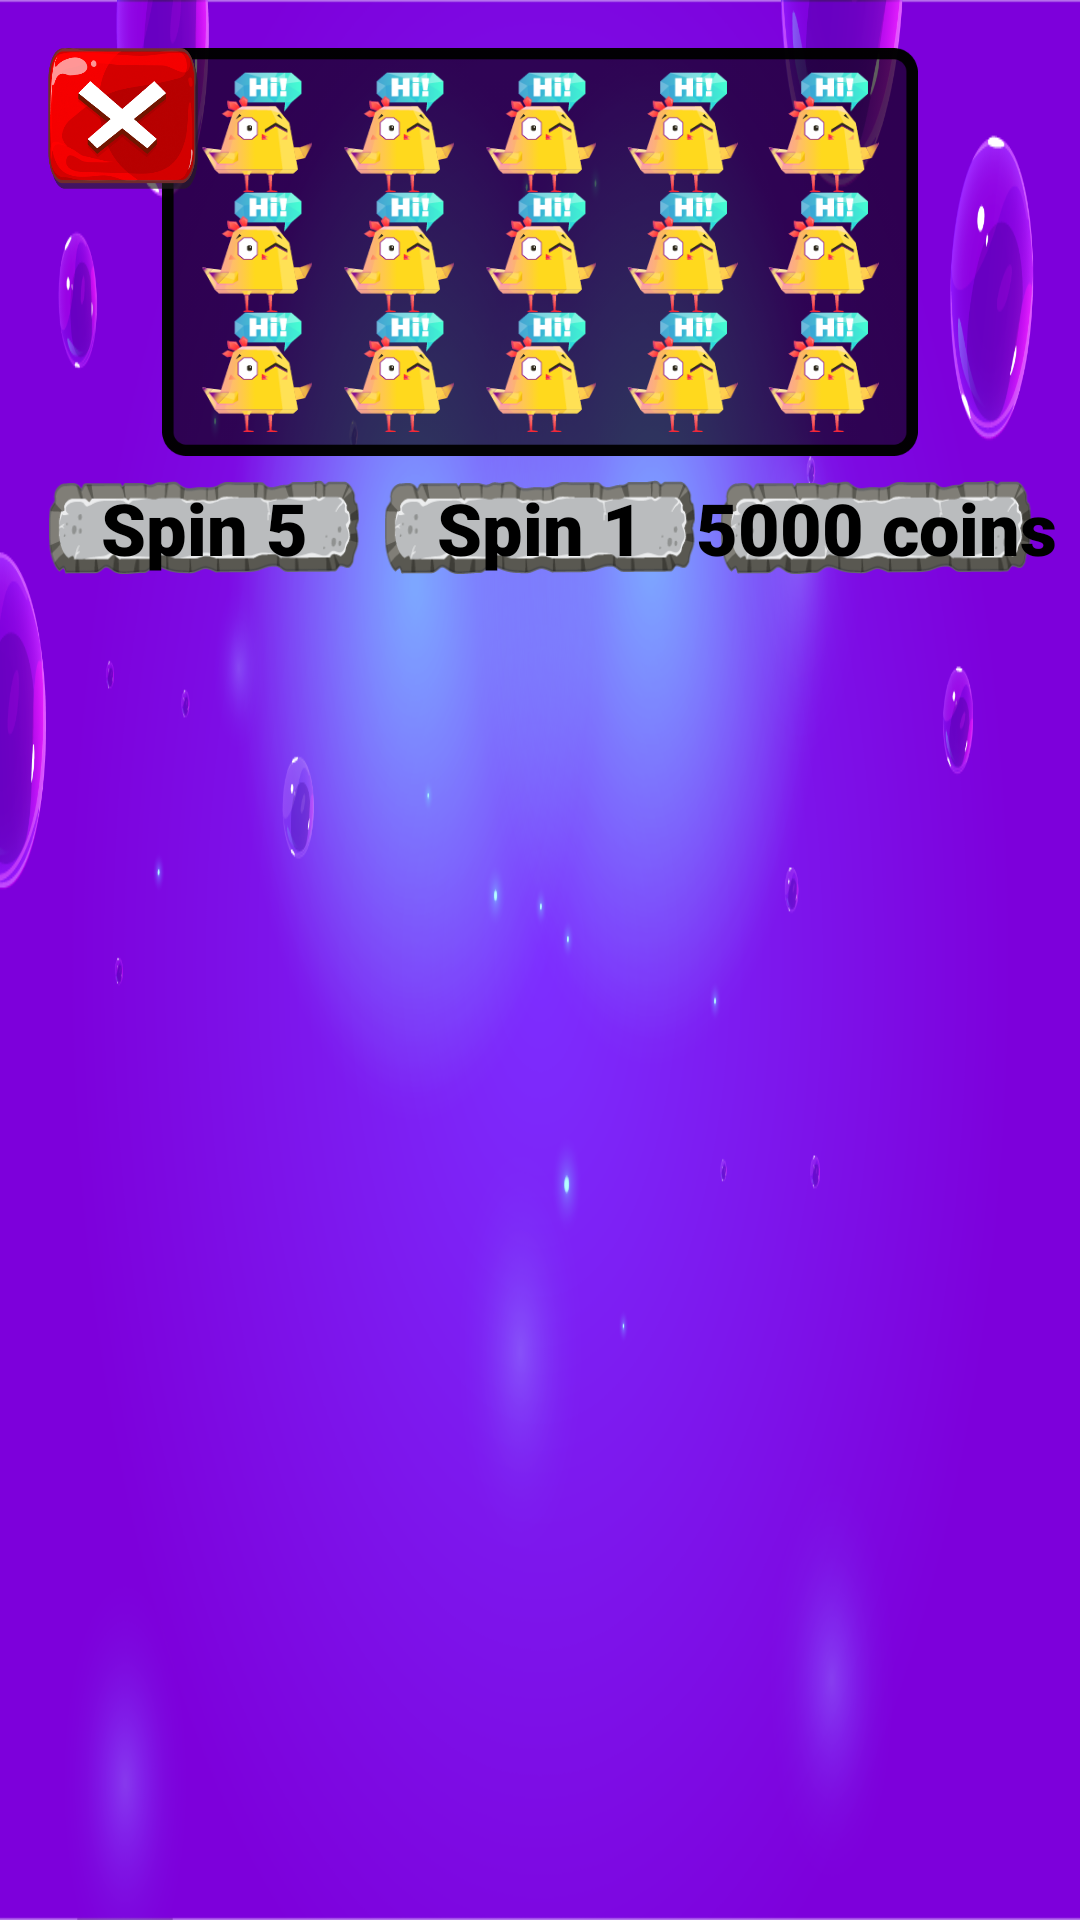

This screen was rendered from an Android layout file. Write that file and the resources it references.
<!-- AndroidManifest.xml: application theme Theme.Farm.Chempionship -->
<!-- res/layout/activity_main.xml -->
<?xml version="1.0" encoding="utf-8"?>
<androidx.constraintlayout.widget.ConstraintLayout xmlns:android="http://schemas.android.com/apk/res/android"
    xmlns:app="http://schemas.android.com/apk/res-auto"
    xmlns:tools="http://schemas.android.com/tools"
    android:layout_width="match_parent"
    android:layout_height="match_parent"
    android:background="@drawable/bg_spinnerrr"
    tools:context="farm.favbet.game.fovorit.MainActivity" >

    <ImageView
        android:id="@+id/tb"
        android:layout_width="0dp"
        android:layout_height="wrap_content"
        android:layout_marginTop="16dp"
        android:adjustViewBounds="true"
        app:layout_constraintEnd_toEndOf="parent"
        app:layout_constraintStart_toStartOf="parent"
        app:layout_constraintTop_toTopOf="parent"
        app:layout_constraintWidth_percent="0.7"
        app:srcCompat="@drawable/table"
        android:contentDescription="@string/tb" />

    <ImageView
        android:id="@+id/back"
        android:layout_width="50dp"
        android:layout_height="wrap_content"
        android:layout_marginStart="16dp"
        android:layout_marginTop="16dp"
        android:adjustViewBounds="true"
        app:layout_constraintStart_toStartOf="parent"
        app:layout_constraintTop_toTopOf="parent"
        app:srcCompat="@drawable/back"
        android:contentDescription="@string/back" />

    <ImageView
        android:id="@+id/cbg"
        android:layout_width="0dp"
        android:layout_height="wrap_content"
        android:layout_marginEnd="16dp"
        android:adjustViewBounds="true"
        app:layout_constraintBottom_toBottomOf="@+id/sp1bg"
        app:layout_constraintEnd_toEndOf="parent"
        app:layout_constraintStart_toEndOf="@+id/sp1bg"
        app:layout_constraintTop_toTopOf="@+id/sp1bg"
        app:srcCompat="@drawable/bt_1"
        android:contentDescription="@string/cbg" />

    <ImageView
        android:id="@+id/sp5bg"
        android:layout_width="0dp"
        android:layout_height="wrap_content"
        android:layout_marginStart="16dp"
        android:adjustViewBounds="true"
        app:layout_constraintBottom_toBottomOf="@+id/sp1bg"
        app:layout_constraintEnd_toStartOf="@+id/sp1bg"
        app:layout_constraintStart_toStartOf="parent"
        app:layout_constraintTop_toTopOf="@+id/sp1bg"
        app:srcCompat="@drawable/bt_1"
        android:contentDescription="@string/sp5bg" />

    <ImageView
        android:id="@+id/sp1bg"
        android:layout_width="0dp"
        android:layout_height="wrap_content"
        android:layout_marginStart="8dp"
        android:layout_marginTop="8dp"
        android:layout_marginEnd="8dp"
        android:adjustViewBounds="true"
        app:layout_constraintEnd_toStartOf="@+id/cbg"
        app:layout_constraintStart_toEndOf="@id/sp5bg"
        app:layout_constraintTop_toBottomOf="@+id/tb"
        app:srcCompat="@drawable/bt_1"
        android:contentDescription="@string/sp1bg" />

    <LinearLayout
        android:layout_width="0dp"
        android:layout_height="0dp"
        android:layout_marginStart="8dp"
        android:layout_marginTop="8dp"
        android:layout_marginEnd="8dp"
        android:layout_marginBottom="8dp"
        android:orientation="vertical"
        app:layout_constraintBottom_toBottomOf="@+id/tb"
        app:layout_constraintEnd_toEndOf="@+id/tb"
        app:layout_constraintStart_toStartOf="@+id/tb"
        app:layout_constraintTop_toTopOf="@+id/tb">

        <LinearLayout
            android:layout_width="match_parent"
            android:layout_height="match_parent"
            android:layout_weight="1"
            android:orientation="horizontal">

            <ImageView
                android:id="@+id/i1"
                android:layout_width="wrap_content"
                android:layout_height="wrap_content"
                android:layout_weight="1"
                app:srcCompat="@drawable/clever"
                tools:ignore="NestedWeights"
                android:contentDescription="@string/i1" />

            <ImageView
                android:id="@+id/i4"
                android:layout_width="wrap_content"
                android:layout_height="wrap_content"
                android:layout_weight="1"
                app:srcCompat="@drawable/clever"
                android:contentDescription="@string/i4" />

            <ImageView
                android:id="@+id/i7"
                android:layout_width="wrap_content"
                android:layout_height="wrap_content"
                android:layout_weight="1"
                app:srcCompat="@drawable/clever"
                android:contentDescription="@string/i7" />

            <ImageView
                android:id="@+id/i10"
                android:layout_width="wrap_content"
                android:layout_height="wrap_content"
                android:layout_weight="1"
                app:srcCompat="@drawable/clever"
                android:contentDescription="@string/i10" />

            <ImageView
                android:id="@+id/i13"
                android:layout_width="wrap_content"
                android:layout_height="wrap_content"
                android:layout_weight="1"
                app:srcCompat="@drawable/clever"
                android:contentDescription="@string/i13" />
        </LinearLayout>

        <LinearLayout
            android:layout_width="match_parent"
            android:layout_height="match_parent"
            android:layout_weight="1"
            android:orientation="horizontal">

            <ImageView
                android:id="@+id/i2"
                android:layout_width="wrap_content"
                android:layout_height="wrap_content"
                android:layout_weight="1"
                app:srcCompat="@drawable/clever"
                tools:ignore="NestedWeights"
                android:contentDescription="@string/i2" />

            <ImageView
                android:id="@+id/i5"
                android:layout_width="wrap_content"
                android:layout_height="wrap_content"
                android:layout_weight="1"
                app:srcCompat="@drawable/clever"
                android:contentDescription="@string/i5" />

            <ImageView
                android:id="@+id/i8"
                android:layout_width="wrap_content"
                android:layout_height="wrap_content"
                android:layout_weight="1"
                app:srcCompat="@drawable/clever"
                android:contentDescription="@string/i8" />

            <ImageView
                android:id="@+id/i11"
                android:layout_width="wrap_content"
                android:layout_height="wrap_content"
                android:layout_weight="1"
                app:srcCompat="@drawable/clever"
                android:contentDescription="@string/i11" />

            <ImageView
                android:id="@+id/i14"
                android:layout_width="wrap_content"
                android:layout_height="wrap_content"
                android:layout_weight="1"
                app:srcCompat="@drawable/clever"
                android:contentDescription="@string/i14" />
        </LinearLayout>

        <LinearLayout
            android:layout_width="match_parent"
            android:layout_height="match_parent"
            android:layout_weight="1"
            android:orientation="horizontal">

            <ImageView
                android:id="@+id/i3"
                android:layout_width="wrap_content"
                android:layout_height="wrap_content"
                android:layout_weight="1"
                android:contentDescription="@string/i3"
                app:srcCompat="@drawable/clever"
                tools:ignore="NestedWeights,ImageContrastCheck" />

            <ImageView
                android:id="@+id/i6"
                android:layout_width="wrap_content"
                android:layout_height="wrap_content"
                android:layout_weight="1"
                app:srcCompat="@drawable/clever"
                android:contentDescription="@string/i6" />

            <ImageView
                android:id="@+id/i9"
                android:layout_width="wrap_content"
                android:layout_height="wrap_content"
                android:layout_weight="1"
                app:srcCompat="@drawable/clever"
                android:contentDescription="@string/i9" />

            <ImageView
                android:id="@+id/i12"
                android:layout_width="wrap_content"
                android:layout_height="wrap_content"
                android:layout_weight="1"
                app:srcCompat="@drawable/clever"
                android:contentDescription="@string/i12" />

            <ImageView
                android:id="@+id/i15"
                android:layout_width="wrap_content"
                android:layout_height="wrap_content"
                android:layout_weight="1"
                app:srcCompat="@drawable/clever"
                android:contentDescription="@string/i15" />
        </LinearLayout>
    </LinearLayout>

    <TextView
        android:id="@+id/t1"
        android:layout_width="wrap_content"
        android:layout_height="wrap_content"
        android:fontFamily="sans-serif-black"
        android:text="@string/spin_1"
        android:textColor="#000000"
        android:textSize="24sp"
        app:layout_constraintBottom_toBottomOf="@+id/sp1bg"
        app:layout_constraintEnd_toEndOf="@id/sp1bg"
        app:layout_constraintStart_toStartOf="@id/sp1bg"
        app:layout_constraintTop_toTopOf="@+id/sp1bg" />

    <TextView
        android:id="@+id/t5"
        android:layout_width="wrap_content"
        android:layout_height="wrap_content"
        android:fontFamily="sans-serif-black"
        android:text="@string/spin_5"
        android:textColor="#000000"
        android:textSize="24sp"
        app:layout_constraintBottom_toBottomOf="@+id/sp5bg"
        app:layout_constraintEnd_toEndOf="@+id/sp5bg"
        app:layout_constraintStart_toStartOf="@+id/sp5bg"
        app:layout_constraintTop_toTopOf="@+id/sp5bg" />

    <TextView
        android:id="@+id/coins"
        android:layout_width="wrap_content"
        android:layout_height="wrap_content"
        android:fontFamily="sans-serif-black"
        android:text="@string/_5000_coins"
        android:textColor="#000000"
        android:textSize="24sp"
        app:layout_constraintBottom_toBottomOf="@+id/cbg"
        app:layout_constraintEnd_toEndOf="@+id/cbg"
        app:layout_constraintStart_toStartOf="@+id/cbg"
        app:layout_constraintTop_toTopOf="@+id/cbg" />
</androidx.constraintlayout.widget.ConstraintLayout>
<!-- resources referenced by this layout -->
<resources>
  <!-- drawable back: png bitmap (drawable, 64845 bytes) -->
  <!-- drawable bg_spinnerrr: png bitmap (drawable, 371911 bytes) -->
  <!-- drawable bt_1: png bitmap (drawable, 10573 bytes) -->
  <!-- drawable clever: png bitmap (drawable, 9101 bytes) -->
  <!-- drawable table: png bitmap (drawable, 4744 bytes) -->
  <string name="_5000_coins">5000 coins</string>
  <string name="back">back</string>
  <string name="cbg">cbg</string>
  <string name="i1">i1</string>
  <string name="i10">i10</string>
  <string name="i11">i11</string>
  <string name="i12">i12</string>
  <string name="i13">i13</string>
  <string name="i14">i14</string>
  <string name="i15">i15</string>
  <string name="i2">i2</string>
  <string name="i3">i3</string>
  <string name="i4">i4</string>
  <string name="i5">i5</string>
  <string name="i6">i6</string>
  <string name="i7">i7</string>
  <string name="i8">i8</string>
  <string name="i9">i9</string>
  <string name="sp1bg">sp1bg</string>
  <string name="sp5bg">sp5bg</string>
  <string name="spin_1">Spin 1</string>
  <string name="spin_5">Spin 5</string>
  <string name="tb">tb</string>
  <style name="Theme.Farm.Chempionship" parent="Theme.AppCompat.Light.NoActionBar">
  
          <item name="colorPrimary">@color/purple_500</item>
          <item name="colorPrimaryVariant">@color/purple_700</item>
          <item name="colorOnPrimary">@color/white</item>
          <item name="colorSecondary">@color/teal_200</item>
          <item name="colorSecondaryVariant">@color/teal_700</item>
          <item name="colorOnSecondary">@color/black</item>
          <item name="android:statusBarColor">@color/black</item>
          <item name="android:windowFullscreen">false</item>
      </style>
  <!-- not gathered from this repository: default colours our renderer supplied (Android Studio template values) -->
  <color name="purple_500">#FF6200EE</color>
  <color name="purple_700">#FF3700B3</color>
  <color name="teal_200">#FF03DAC5</color>
  <color name="teal_700">#FF018786</color>
  <color name="black">#FF000000</color>
  <color name="white">#FFFFFFFF</color>
</resources>
